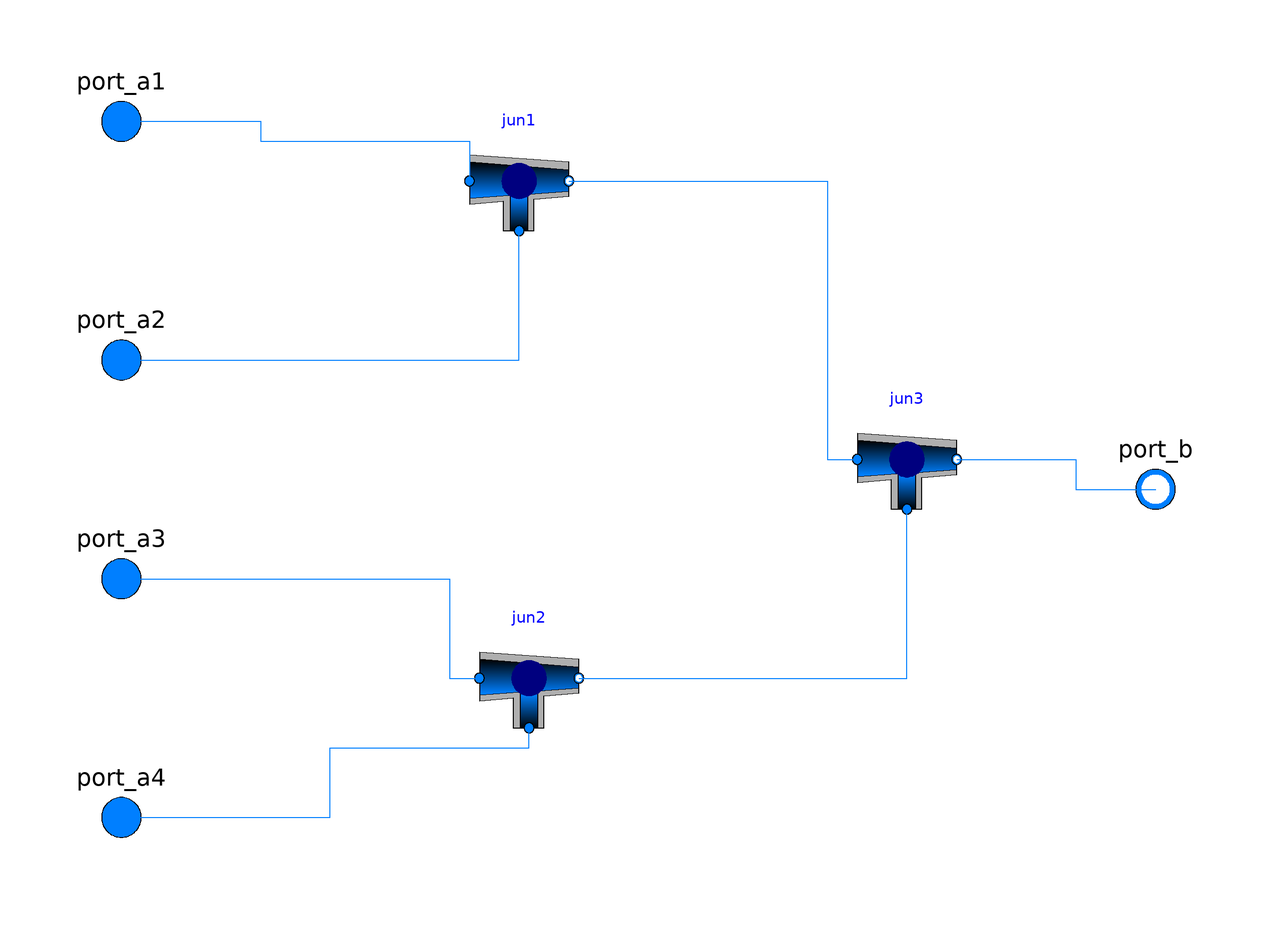

This picture is the connection diagram that the Modelica source below describes through its graphical annotations.

model FlowRouter4To1
   replaceable package Medium =   Buildings.Media.Water;
  Modelica.Fluid.Interfaces.FluidPort_a port_a1(redeclare package Medium =
        Medium)
    annotation (Placement(transformation(extent={{-114,62},{-94,82}})));
  Modelica.Fluid.Interfaces.FluidPort_a port_a2(redeclare package Medium =
        Medium)
    annotation (Placement(transformation(extent={{-114,14},{-94,34}})));
  Modelica.Fluid.Interfaces.FluidPort_a port_a3(redeclare package Medium =
        Medium)
    annotation (Placement(transformation(extent={{-114,-30},{-94,-10}})));
  Modelica.Fluid.Interfaces.FluidPort_a port_a4(redeclare package Medium =
        Medium)
    annotation (Placement(transformation(extent={{-114,-78},{-94,-58}})));
  Modelica.Fluid.Interfaces.FluidPort_b port_b(redeclare package Medium =
        Medium)
    annotation (Placement(transformation(extent={{94,-12},{114,8}})));
  Buildings.Fluid.FixedResistances.Junction jun1(
    redeclare package Medium = Medium,
    m_flow_nominal={1,-2,1},
    dp_nominal={1,-1,1})  annotation (Placement(transformation(
        extent={{-10,-10},{10,10}},
        rotation=0,
        origin={-24,60})));
  Buildings.Fluid.FixedResistances.Junction jun2(
    redeclare package Medium = Medium,
    m_flow_nominal={1,-2,1},
    dp_nominal={1,-1,1})  annotation (Placement(transformation(
        extent={{-10,-10},{10,10}},
        rotation=0,
        origin={-22,-40})));
  Buildings.Fluid.FixedResistances.Junction jun3(
    redeclare package Medium = Medium,
    m_flow_nominal={1,-2,1},
    dp_nominal={1,-1,1})  annotation (Placement(transformation(
        extent={{-10,-10},{10,10}},
        rotation=0,
        origin={54,4})));
equation
  connect(port_a1, jun1.port_1) annotation (Line(points={{-104,72},{-76,72},{
          -76,68},{-34,68},{-34,60}}, color={0,127,255}));
  connect(port_a2, jun1.port_3)
    annotation (Line(points={{-104,24},{-24,24},{-24,50}}, color={0,127,255}));
  connect(port_a3, jun2.port_1) annotation (Line(points={{-104,-20},{-38,-20},{
          -38,-40},{-32,-40}}, color={0,127,255}));
  connect(port_a4, jun2.port_3) annotation (Line(points={{-104,-68},{-62,-68},{
          -62,-54},{-22,-54},{-22,-50}}, color={0,127,255}));
  connect(jun1.port_2, jun3.port_1) annotation (Line(points={{-14,60},{38,60},{
          38,4},{44,4}}, color={0,127,255}));
  connect(jun2.port_2, jun3.port_3)
    annotation (Line(points={{-12,-40},{54,-40},{54,-6}}, color={0,127,255}));
  connect(jun3.port_2, port_b) annotation (Line(points={{64,4},{88,4},{88,-2},{
          104,-2}}, color={0,127,255}));
  annotation (Icon(coordinateSystem(preserveAspectRatio=false)), Diagram(
        coordinateSystem(preserveAspectRatio=false)));
end FlowRouter4To1;